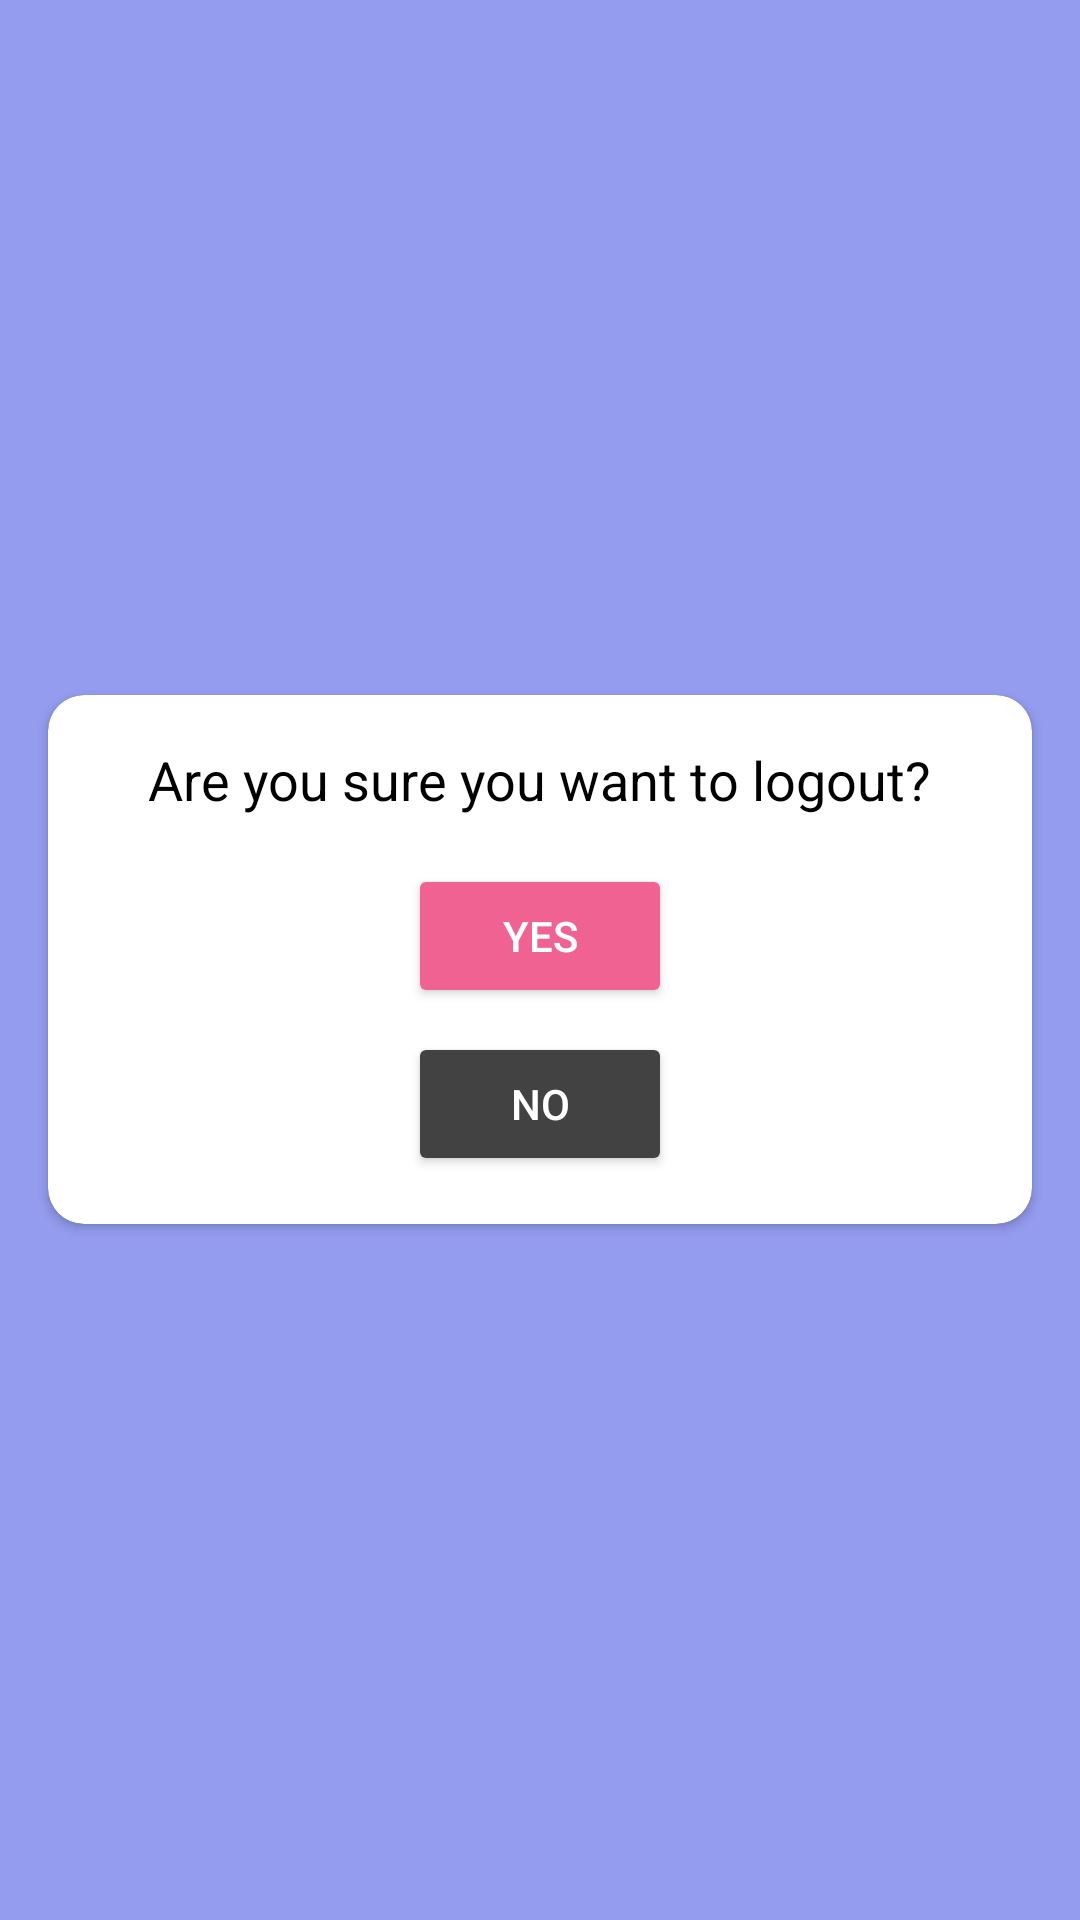

The Android layout XML behind this screen, and the referenced resources:
<!-- AndroidManifest.xml: application theme Theme.MyApplication1000 -->
<!-- res/layout/fragment_logout.xml -->
<?xml version="1.0" encoding="utf-8"?>
<FrameLayout xmlns:android="http://schemas.android.com/apk/res/android"
    xmlns:tools="http://schemas.android.com/tools"
    android:layout_width="match_parent"
    android:layout_height="match_parent"
    xmlns:app="http://schemas.android.com/apk/res-auto"
    app:cardCornerRadius="12dp"
    android:background="#949CEF"
    tools:context=".LogoutFragment">

    <androidx.cardview.widget.CardView
        android:layout_width="match_parent"
        android:layout_height="wrap_content"
        android:layout_margin="16dp"
        android:layout_gravity="center"
        android:padding="24dp"
        android:elevation="8dp"
        app:cardCornerRadius="12dp"
        android:backgroundTint="@color/white"
      >

        <LinearLayout
            android:layout_width="match_parent"
            android:layout_height="wrap_content"
            android:orientation="vertical"
            android:gravity="center_horizontal"
            android:padding="16dp">

            
            <TextView
                android:id="@+id/tv_logout_confirmation"
                android:layout_width="wrap_content"
                android:layout_height="wrap_content"
                android:text="Are you sure you want to logout?"
                android:textSize="18sp"
                android:textColor="@color/black"
                android:layout_marginBottom="16dp"
                android:gravity="center" />

            
            <Button
                android:id="@+id/btn_yes"
                android:layout_width="wrap_content"
                android:layout_height="wrap_content"
                android:text="Yes"
                android:textColor="@color/white"
                android:backgroundTint="@color/pink_accent"
                android:layout_marginBottom="8dp"
                android:paddingLeft="24dp"
                android:paddingRight="24dp"
                android:elevation="4dp" />

            
            <Button
                android:id="@+id/btn_no"
                android:layout_width="wrap_content"
                android:layout_height="wrap_content"
                android:text="No"
                android:textColor="@color/white"
                android:backgroundTint="@color/grey"
                android:paddingLeft="24dp"
                android:paddingRight="24dp"
                android:elevation="4dp" />

        </LinearLayout>

    </androidx.cardview.widget.CardView>

    <ImageView
        android:id="@+id/app_logo"
        android:layout_width="178dp"
        android:layout_height="248dp"
        android:layout_gravity="center_horizontal"
        android:layout_marginTop="3dp"
        android:src="@drawable/app_logo" />

</FrameLayout>
<!-- resources referenced by this layout -->
<resources>
  <color name="black">#FF000000</color>
  <color name="grey">#ff424242</color>
  <color name="pink_accent">#F06292</color>
  <color name="white">#FFFFFFFF</color>
  <style name="Theme.MyApplication1000" parent="Base.Theme.MyApplication1000" />
  <style name="Base.Theme.MyApplication1000" parent="Theme.Material3.DayNight.NoActionBar">
          
          
      </style>
</resources>
